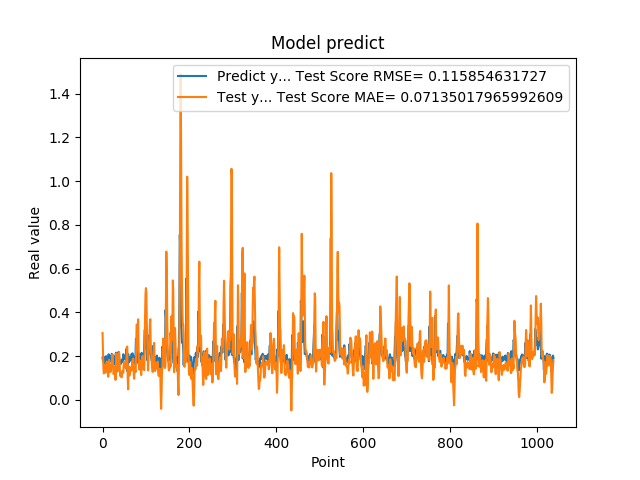

The data file committed next to this chart (first rows):
1.935185045003890991e-01, 3.061452267126988924e-01
1.787700653076171875e-01, 2.215251858269158824e-01
1.761920750141144076e-01, 1.433511452211127801e-01
1.861467957496643066e-01, 1.210312770228802320e-01
1.954913884401321134e-01, 1.318331554787199322e-01
1.660518944263458530e-01, 1.578893749462589591e-01
1.907722949981689176e-01, 1.272682835204291818e-01
1.898660957813262939e-01, 1.250613605978391774e-01
2.001174986362457275e-01, 1.558548948228254127e-01
1.948629021644592563e-01, 1.692341874688613468e-01
1.779100298881530762e-01, 1.749083539381920127e-01
1.810636967420578003e-01, 1.437814553553984076e-01
1.635809391736984530e-01, 1.268627036554178245e-01
1.916799396276473999e-01, 1.058148727024551400e-01
2.085516005754470825e-01, 1.230619896217869658e-01
1.828240007162094394e-01, 1.834014445269036564e-01
1.857409924268722534e-01, 1.678394680428972052e-01
1.752161234617233276e-01, 1.398047927137851254e-01
1.845117062330245972e-01, 1.284592010320434741e-01
1.984785944223403931e-01, 1.282686211213872052e-01
1.841159015893935880e-01, 1.599595819044227485e-01
2.104043960571288785e-01, 1.572996729738558308e-01
2.088565975427627841e-01, 1.759548330009187700e-01
1.900728046894073209e-01, 2.081279353451737923e-01
1.658952832221984863e-01, 1.788459053872724358e-01
1.852532625198364535e-01, 1.203679098441674949e-01
1.799222826957702359e-01, 1.171979119075809289e-01
1.978618204593658447e-01, 1.346019685673018607e-01
1.711323857307434082e-01, 1.530983031355701296e-01
1.623787879943847379e-01, 1.376118985943473871e-01
2.059821039438247958e-01, 9.161461355766803427e-02
2.158481031656264981e-01, 1.409616238028801871e-01
1.768843084573745450e-01, 2.123554031397655584e-01
1.834106147289275845e-01, 1.678591747547505952e-01
1.805770993232727051e-01, 1.288673359835832422e-01
2.012096941471099854e-01, 1.331978147471677421e-01
2.066745012998580933e-01, 1.586100815754666604e-01
2.195876985788345337e-01, 1.932136378863552606e-01
1.944769918918609619e-01, 2.184318154180210914e-01
1.704634428024291992e-01, 1.983232563239156754e-01
1.750701963901519775e-01, 1.324662176682211423e-01
1.796004772186279297e-01, 1.088204476453039499e-01
1.640222966670989990e-01, 1.211447696196625845e-01
1.769366562366485596e-01, 1.046222468278847351e-01
1.781685650348663330e-01, 1.031450473466095086e-01
1.855484992265701294e-01, 1.215059641230897686e-01
1.732649058103561401e-01, 1.335429367182237870e-01
1.832000017166137418e-01, 1.254064854899854253e-01
2.088083624839782715e-01, 1.238996110372784371e-01
1.873752027750015536e-01, 1.725537529058038533e-01
1.986005455255508423e-01, 1.748337758894791816e-01
1.863885968923568726e-01, 1.638613221195764080e-01
1.885485500097274780e-01, 1.607487964336300201e-01
1.833238750696182529e-01, 1.483675127602098742e-01
2.096922993659972867e-01, 1.436579962861044835e-01
2.330529242753982544e-01, 1.739291298553524989e-01
2.151579260826110562e-01, 2.400276674495629703e-01
1.312076449394226074e-01, 2.440185992856054031e-01
1.684847325086593628e-01, 9.874523546670303797e-02
2.097207009792327881e-01, 4.855661043978667241e-02
1.697814613580703458e-01, 1.541804547398543390e-01
... 979 more rows
